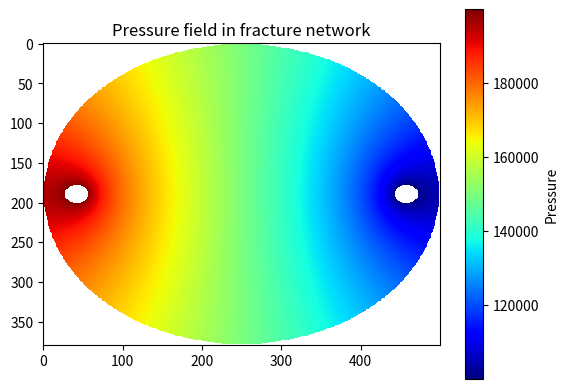

This chart was generated by the following Python code:
# A code to calculate the hydraulic conductance of a fracture.
# The code assume Hagen-Poiseulle flow everywhere
# [redacted]

import numpy as np
import os
import matplotlib.pyplot as plt
import scipy
import scipy.sparse as sparse
import scipy.sparse.linalg 
import time

# -94691.9999999998	-96387.4730021599	-96640.5405405407	-96533.3333333335	-96250.0000000000

#pin = [-94691.9999999998	-96387.4730021599	-96640.5405405407	-96533.3333333335,	-96250.0000000000]

#pin = 94691 #Pa
#pout = 1
pin = 2E5 # Pascal
pout = 1E5 # Pascal

#QRate=1E-6 # m3/s|
QRate = 7.88415897435902E-10 # m3/s

def generate_oval_grid(nx, ny,
                      dim1_mm,
                      dim2_mm, 
                      b_dia, 
                      ybwall):
    """
    Create a grid with 1 inside an ellipse (dimensions in mm) and 0 outside.
    Returns a numpy array of shape (nx, ny).
    """
    a = dim1_mm / 2.0
    b = dim2_mm / 2.0

    # cell-center coordinates (x along first axis, y along second axis)
    x = np.linspace(-a, a, nx)
    y = np.linspace(-b, b, ny)
    xv, yv = np.meshgrid(x, y, indexing='ij')  # xv.shape == (nx, ny)

    # Main oval
    mask = (xv / a) ** 2 + (yv / b) ** 2 <= 1.0
    grid = np.where(mask, 1.0, 0.0)

    # Small oval at bottom (-1)
    a_small = 2.0 / 2.0
    
    b_small = b_dia / 2.0 # test2, fault at 30 deg
    
    # original
    #y_bottom = -b + 1.9 + 1.95 # why is it 1.95?
    y_bottom = -b + ybwall + ybwall
    mask_bottom = (xv / a_small) ** 2 + ((yv - y_bottom) / b_small) ** 2 <= 1.0
    grid = np.where(mask_bottom, -pin, grid)

    # Small oval at top (-2)
    y_top = b - (ybwall + ybwall)
    mask_top = (xv / a_small) ** 2 + ((yv - y_top) / b_small) ** 2 <= 1.0
    grid = np.where(mask_top, -pout, grid)

    return grid

dim1_mm = 38.0


testn = 4
if testn==1:
    # test #1, fault at 30 deg
    # radius of the borehole along the fault
    b_dia = 4.0  
    # distance between the boreholes on the fault
    L0 = 64.0
    # distance between borehole and wall along the fault
    ybwall = 2.0
    # slip
    #ux = 0
    #ux = 1
    ux = 3
    
elif testn==2:

    # test #2
    # fault at 31 deg
    # radius of the borehole along the fault
    b_dia = 3.9  
    # distance between the boreholes on the fault
    L0 = 62.1
    # distance between borehole and wall along the fault
    ybwall = 1.95
    # slip
    #ux = 0
    #ux = 1
    ux = 3
    
elif testn==3:
    # fault at 44.7 deg
    # test #3
    # radius of the borehole along the fault
    b_dia = 2.84  
    # distance between the boreholes on the fault
    L0 = 45.5
    # distance between borehole and wall along the fault
    ybwall = 1.42
    # slip
    #ux = 0
    #ux = 1
    ux = 3

else:

    # # fault at 46 deg
    # test #4
    # radius of the borehole along the fault
    b_dia = 2.8
    # distance between the boreholes on the fault
    L0 = 43.26
    # distance between borehole and wall along the fault
    ybwall = 2.1
    # slip
    #ux = 0
    #ux = 1
    ux = 3


dim2_mm = (L0-ux) + 2*(b_dia) + 2*(ybwall)



nx_cells = int(dim1_mm * 10)  # 0.1 mm resolution grid size= 1E-4
ny_cells = int(dim2_mm * 10)  # 0.1 mm resolution

dim=(nx_cells, ny_cells)
fractureGrid = generate_oval_grid(dim[0], dim[1], dim1_mm, dim2_mm, b_dia, ybwall)

#plt.imshow(fractureGrid,cmap='jet')
#plt.show()

gridc=np.zeros(dim,int)
count=0
for jj in range(0,dim[1]):
    for ii in range(0,dim[0]):
        if fractureGrid[ii][jj]>0:
            gridc[ii][jj]=count
            count+=1

bvec=np.zeros([count],dtype=float)
x0vec=np.zeros([count],dtype=float)

nninlet=0
rowl=[]
coll=[]
datal=[]


for jj in range(0,dim[1]):
    for ii in range(0,dim[0]):
        if fractureGrid[ii][jj]>0:
            rowc=gridc[ii][jj]
            x0vec[rowc]=(pin-pout)*(dim[0]-float(ii))/float(dim[0]+1)
            centCond=0
            # Left node
            if ii>0:
                if fractureGrid[ii-1][jj]>0:
                    colc=gridc[ii-1][jj]
                    rowl.append(rowc)
                    coll.append(colc)
                    datal.append(1)
                    centCond-=1
                if fractureGrid[ii-1][jj]<0:
                    bvec[rowc]+=2*fractureGrid[ii-1][jj] #Multiply by 2 since the distance to the border is halved
                    centCond-=2
            # Right node
            if ii<dim[0]-1:
                if fractureGrid[ii+1][jj]>0:
                    colc=gridc[ii+1][jj]
                    rowl.append(rowc)
                    coll.append(colc)
                    datal.append(1)
                    centCond+=-1
                if fractureGrid[ii+1][jj]<0:
                    bvec[rowc]+=2*fractureGrid[ii+1][jj]
                    centCond-=2
            # Bottom node
            if jj>0:
                if fractureGrid[ii][jj-1]>0:
                    colc=gridc[ii][jj-1]
                    rowl.append(rowc)
                    coll.append(colc)
                    datal.append(1)
                    centCond+=-1
                if fractureGrid[ii][jj-1]<0:
                    bvec[rowc]+=2*fractureGrid[ii][jj-1]
                    centCond-=2
            # Top node
            if jj<dim[1]-1:
                if fractureGrid[ii][jj+1]>0:
                    colc=gridc[ii][jj+1]
                    rowl.append(rowc)
                    coll.append(colc)
                    datal.append(1)
                    centCond+=-1
                if fractureGrid[ii][jj+1]<0:
                    bvec[rowc]+=2*fractureGrid[ii][jj+1]
                    centCond-=2
            # Center node
            rowl.append(rowc)
            coll.append(rowc)
            datal.append(centCond)

row=np.array(rowl)
col=np.array(coll)
data=np.array(datal)

# Create sparse matrix and solve
tic= time.time()
mtx=sparse.csc_matrix((data, (col, row)), shape=(count,count),dtype=float)
# print(mtx)
# print(bvec)
# print(x0vec)
xvec = scipy.sparse.linalg.cg(mtx,bvec,x0vec)
# print(xvec)
toc = time.time()
print('Time to solve the system:', toc-tic)

np.save('ovalFracPressureField.npy',xvec[0])

# Plot pressure field
pressureField=np.zeros((dim[0],dim[1]),dtype=float)
for jj in range(0,dim[1]):
    for ii in range(0,dim[0]):
        if fractureGrid[ii][jj]>0:
            idx=gridc[ii][jj]
            pressureField[ii][jj]=xvec[0][idx]
        else:
            pressureField[ii][jj]=np.nan
plt.imshow(pressureField,cmap='jet')
plt.colorbar(label='Pressure')
plt.title('Pressure field in fracture network')
plt.show()

# Calculate flow in cross-section
totFlow=0
for ii in range(0,dim[0]):
    if pressureField[ii][int(dim[1]/2)+1]>0 and pressureField[ii][int(dim[1]/2)]>0:
        totFlow+=(pressureField[ii][int(dim[1]/2)]-pressureField[ii][int(dim[1]/2)+1])
        #print(pressureField[int(dim[0]/2)][jj]-pressureField[int(dim[0]/2)+1][jj],pressureField[int(dim[0]/2)+1][jj],pressureField[int(dim[0]/2)][jj],totFlow)

print('Qapp=', totFlow)

relVelo=QRate/totFlow
fracAperture=(relVelo*12*1E-3*1E-4)**(1/3) # m (we are using the viscosity of water 1E-3 Pa s and a grid size of 1E-4 m)
print('Estimated average fracture aperture [m]: ', fracAperture)
